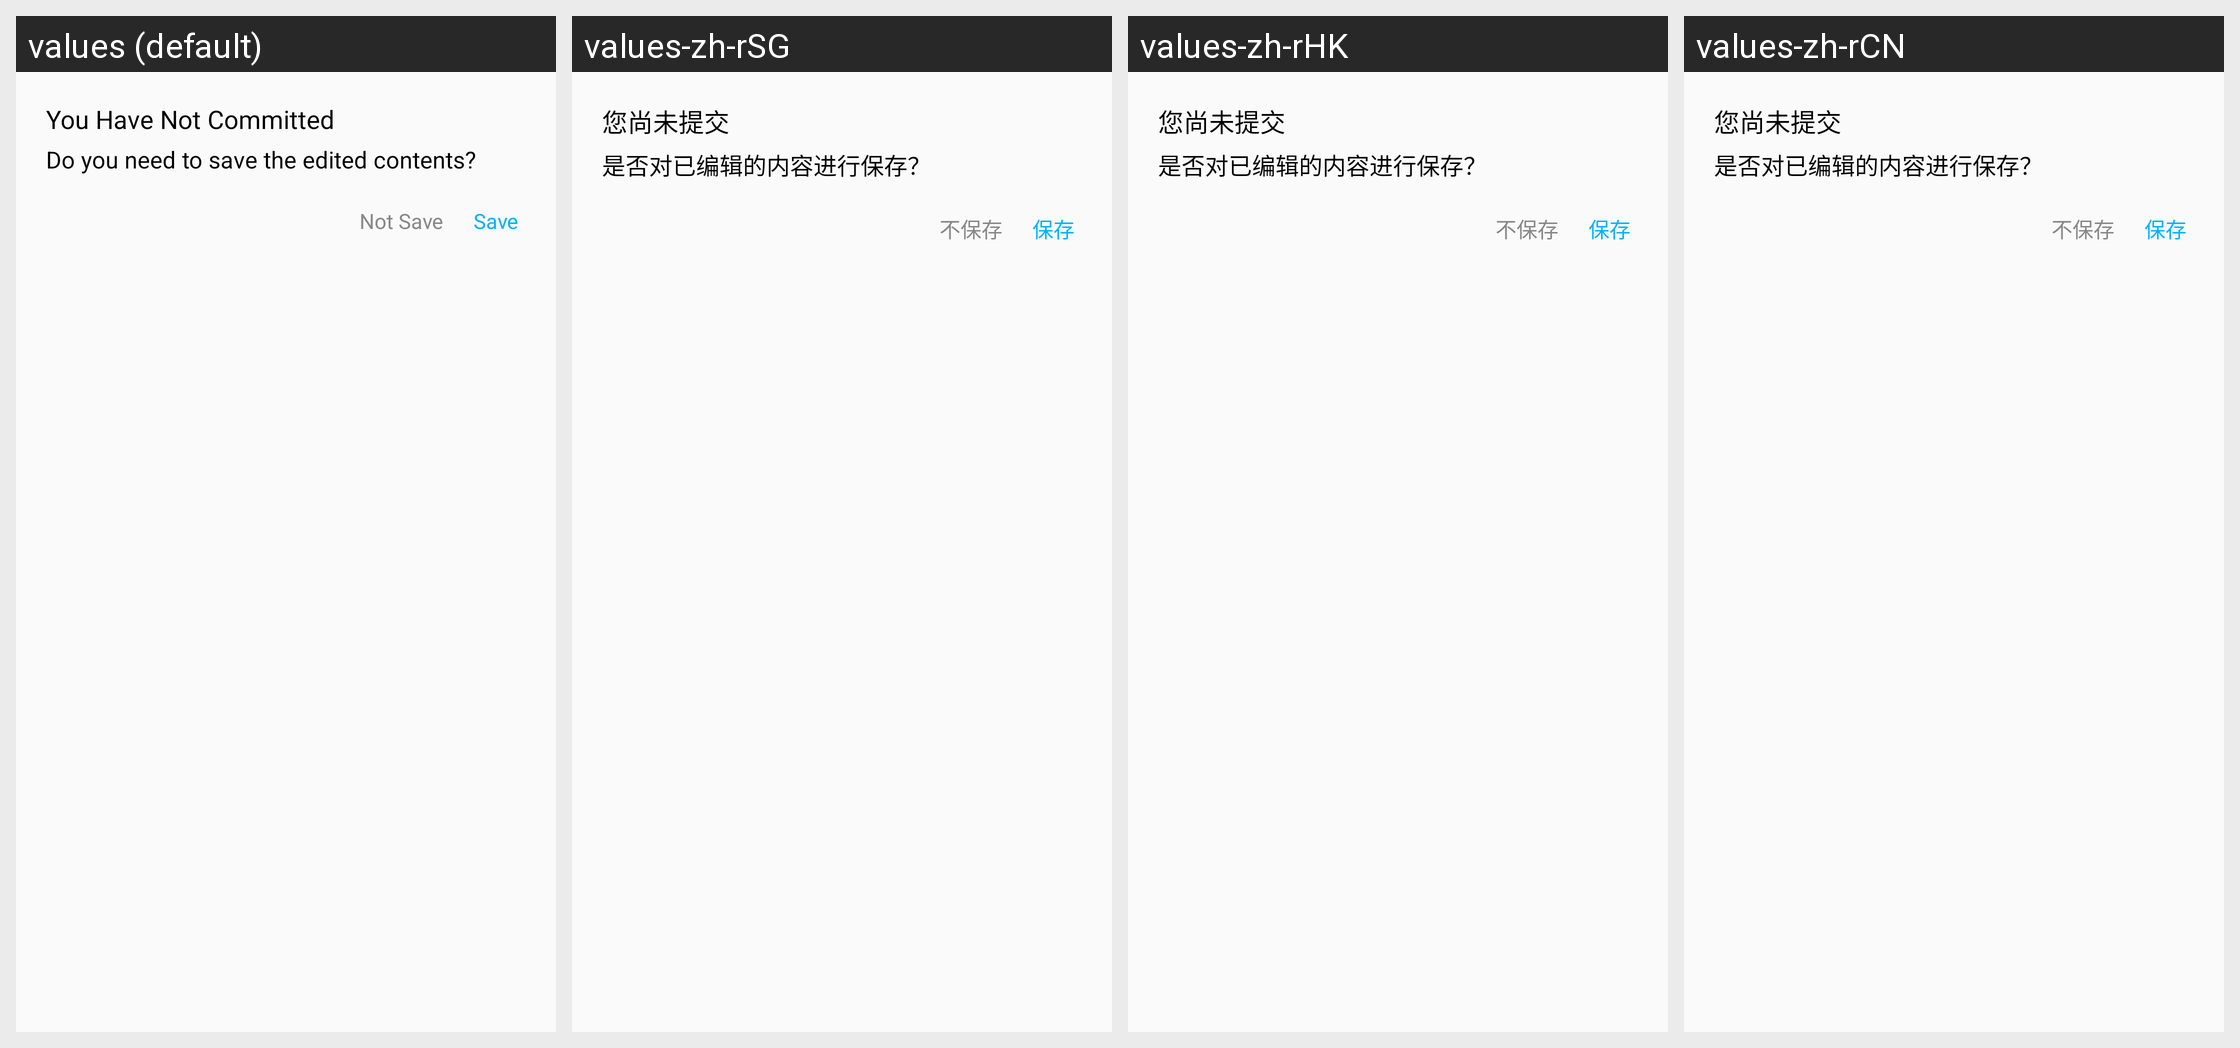

For this localized Android screen grid, give each drawn string resource with its value in every locale shown.
Android screen res/layout/dialog_confirm_save.xml rendered under 4 locales, left to right: values (default), values-zh-rSG, values-zh-rHK, values-zh-rCN. Device: Nexus 5 (rendered at 1080×1920; each locale shown at half size, 540×960, under a caption strip naming it); theme AppTheme.
Other locales in the repository, not shown: values-zh-rMO, values-zh-rTW.
Strings drawn on this screen, with the default value and each locale's value (text and hints the layout hard-codes, and strings that could not be matched under every locale, appear in the picture but are not listed):

youHaveNotCommitted
  values: You Have Not Committed
  values-zh-rSG: 您尚未提交
  values-zh-rHK: 您尚未提交
  values-zh-rCN: 您尚未提交

doYouNeedToSaveTheEditedContents
  values: Do you need to save the edited contents?
  values-zh-rSG: 是否对已编辑的内容进行保存？
  values-zh-rHK: 是否对已编辑的内容进行保存？
  values-zh-rCN: 是否对已编辑的内容进行保存？

notSave
  values: Not Save
  values-zh-rSG: 不保存
  values-zh-rHK: 不保存
  values-zh-rCN: 不保存

save
  values: Save
  values-zh-rSG: 保存
  values-zh-rHK: 保存
  values-zh-rCN: 保存
